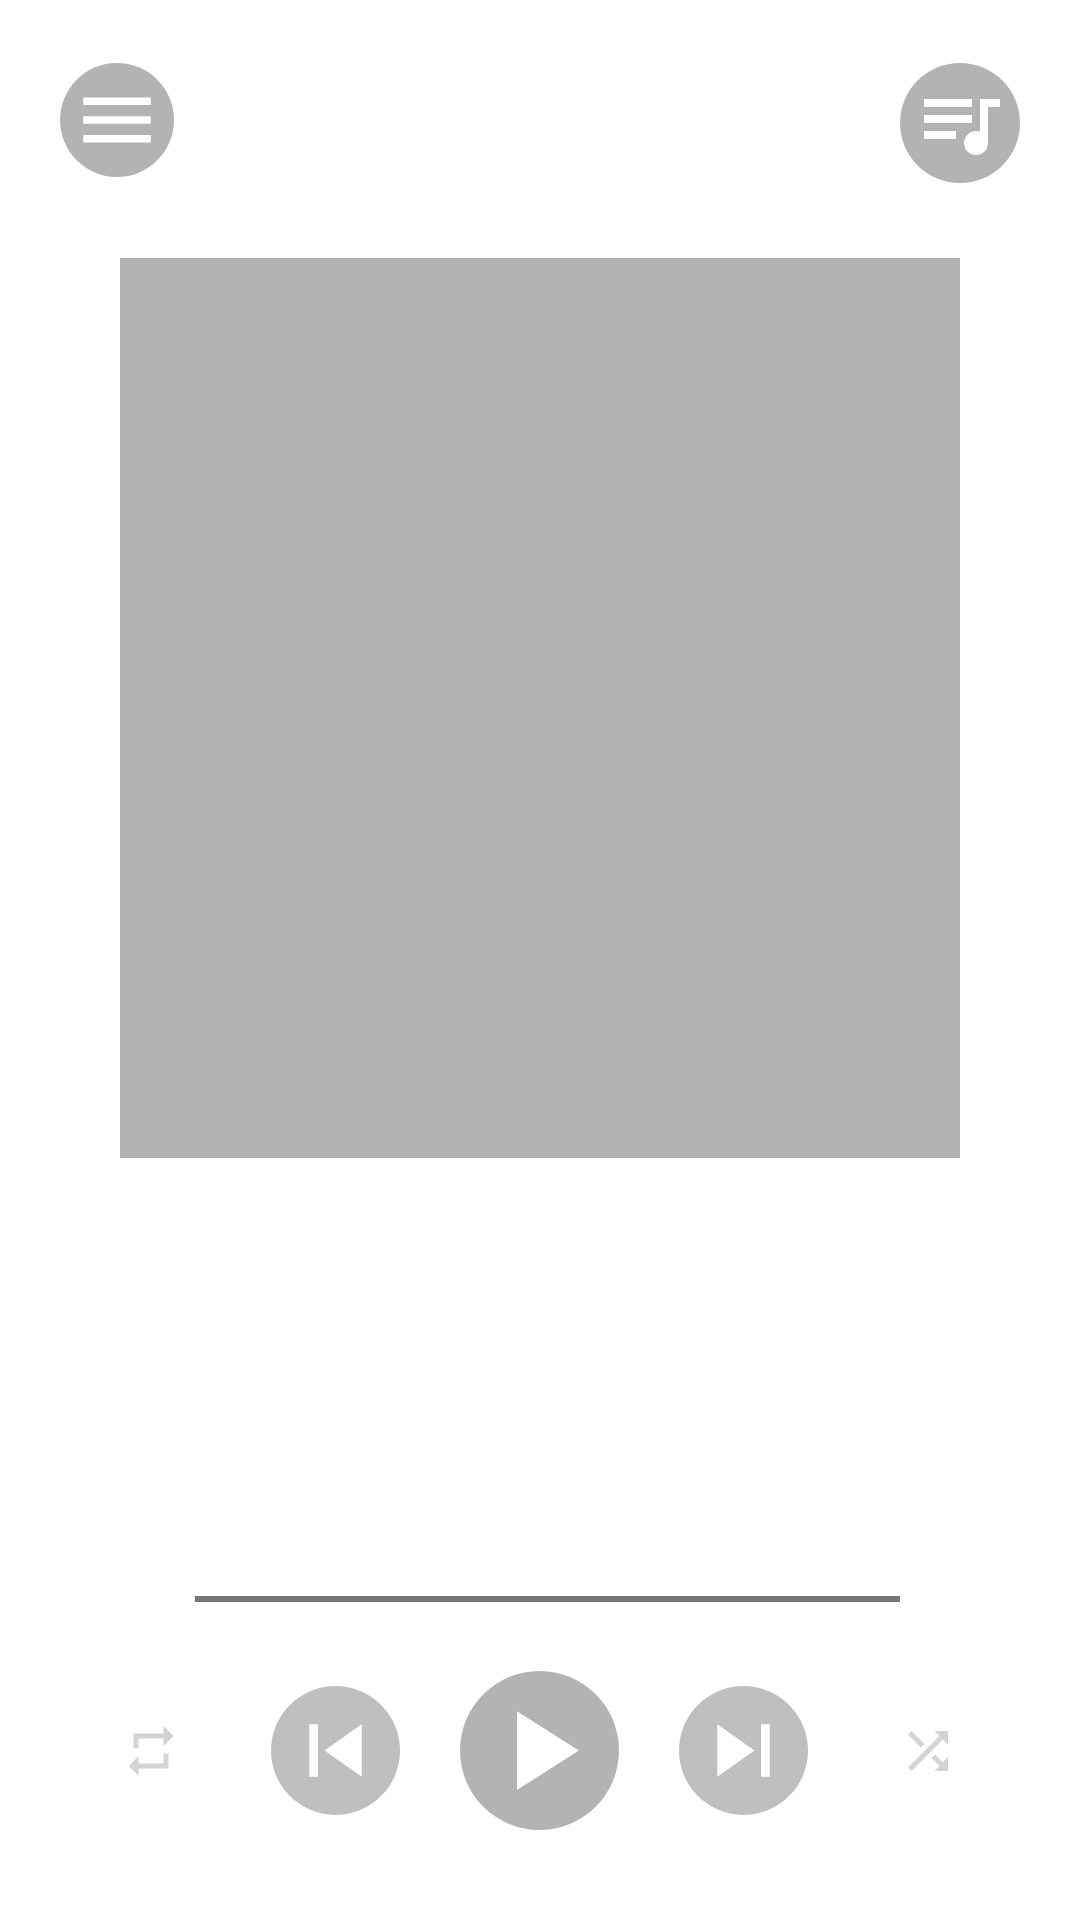

Write the Android layout XML for this screen, with the resource values it uses.
<!-- AndroidManifest.xml: application theme AppTheme -->
<!-- res/layout/activity_main.xml -->
<?xml version="1.0" encoding="utf-8"?>
<RelativeLayout xmlns:android="http://schemas.android.com/apk/res/android"
    xmlns:tools="http://schemas.android.com/tools"
    android:layout_width="match_parent"
    android:layout_height="match_parent"
    tools:context="net.net16.suvankar.oasis_v12.MainActivity"
    android:id="@+id/fragmentMainActivity"
    android:paddingTop="16dp"
    android:paddingBottom="10dp"
    android:contextClickable="false">

    <RelativeLayout
        android:layout_width="match_parent"
        android:layout_height="match_parent"
        android:layout_alignParentTop="true"
        android:layout_alignParentStart="true"
        android:layout_above="@+id/dummyText">

        <ImageView
            android:layout_width="match_parent"
            android:layout_height="match_parent"
            android:id="@+id/albumArt"
            android:src="@drawable/album_art"
            android:background="@drawable/album_art_background"
            android:layout_gravity="left|top"
            android:scaleType="fitCenter"
            android:layout_below="@+id/queue"
            android:layout_above="@+id/fav"
            android:layout_alignParentStart="true"
            android:layout_marginLeft="40dp"
            android:layout_marginRight="40dp"
            android:layout_marginTop="20dp"
            android:layout_marginBottom="20dp"
            android:padding="10dp" />

        <ImageButton
            android:layout_width="wrap_content"
            android:layout_height="wrap_content"
            android:id="@+id/queue"
            android:layout_gravity="right|top"
            android:src="@drawable/ic_queue_music_black_24dp"
            android:background="@drawable/circular_play_button_background"
            android:layout_marginRight="20dp"
            android:layout_alignParentTop="true"
            android:layout_alignParentEnd="true"
            android:layout_marginTop="5dp"
            android:layout_marginBottom="5dp" />

        <TextView
            android:layout_width="wrap_content"
            android:layout_height="wrap_content"
            android:id="@+id/songTitle"
            android:layout_gravity="center_horizontal|bottom"
            android:textColor="#ffffff"
            android:textStyle="bold"
            android:paddingTop="10dp"
            android:paddingLeft="15dip"
            android:paddingRight="15dip"
            android:scrollHorizontally="true"
            android:singleLine="true"
            android:layout_alignParentBottom="true"
            android:layout_centerHorizontal="true" />

        <ImageButton
            android:layout_width="wrap_content"
            android:layout_height="wrap_content"
            android:id="@+id/fav"
            android:layout_gravity="right|top"
            android:src="@drawable/ic_favorite_border_black_24dp"
            android:background="@android:color/transparent"
            android:layout_marginLeft="5dp"
            android:layout_above="@+id/songTitle"
            android:layout_alignStart="@+id/navDrawerButton"
            android:paddingBottom="2dp"
            android:layout_marginBottom="20dp"
            android:layout_marginTop="10dp" />

        <ImageButton
            android:layout_width="wrap_content"
            android:layout_height="wrap_content"
            android:id="@+id/navDrawerButton"
            android:layout_alignParentTop="true"
            android:layout_alignParentStart="true"
            android:background="@drawable/circular_play_button_background"
            android:src="@drawable/ic_menu_black_24dp"
            android:layout_marginLeft="20dp"
            android:layout_marginTop="5dp"
            android:layout_marginBottom="5dp" />

        <ImageButton
            android:layout_width="wrap_content"
            android:layout_height="wrap_content"
            android:id="@+id/share"
            android:layout_alignTop="@+id/fav"
            android:layout_alignParentEnd="true"
            android:background="@android:color/transparent"
            android:src="@drawable/ic_share_black_24dp"
            android:layout_marginRight="20dp" />

    </RelativeLayout>

    <TextView
        android:layout_width="match_parent"
        android:layout_height="wrap_content"
        android:id="@+id/dummyText"
        android:layout_above="@+id/seekBar"
        android:layout_alignParentStart="true"
        android:paddingTop="10dp" />

    <ImageButton
        android:layout_width="wrap_content"
        android:layout_height="wrap_content"
        android:id="@+id/play"
        android:layout_alignParentBottom="true"
        android:layout_centerHorizontal="true"
        android:src="@drawable/ic_play_arrow_black_24dp"
        android:background="@drawable/circular_play_button_background"
        android:contentDescription="play button"
        android:layout_marginBottom="20dp"
        android:layout_marginTop="10dp"
        android:layout_marginLeft="10dp"
        android:layout_marginRight="10dp" />

    <ImageButton
        android:layout_width="wrap_content"
        android:layout_height="wrap_content"
        android:id="@+id/next"
        android:layout_toEndOf="@+id/play"
        android:src="@drawable/ic_skip_next_black_24dp"
        android:background="@drawable/circular_next_button_background"
        android:layout_alignBottom="@+id/play"
        android:layout_alignTop="@+id/play"
        android:layout_marginTop="5dp"
        android:layout_marginBottom="5dp"
        android:layout_marginLeft="10dp"
        android:layout_marginRight="10dp" />

    <ImageButton
        android:layout_width="wrap_content"
        android:layout_height="wrap_content"
        android:id="@+id/prev"
        android:src="@drawable/ic_skip_previous_black_24dp"
        android:background="@drawable/circular_next_button_background"
        android:layout_toStartOf="@+id/play"
        android:layout_alignBottom="@+id/play"
        android:layout_alignTop="@+id/play"
        android:layout_marginTop="5dp"
        android:layout_marginBottom="5dp"
        android:layout_marginLeft="10dp"
        android:layout_marginRight="10dp" />

    <SeekBar
        android:layout_width="match_parent"
        android:layout_height="wrap_content"
        android:id="@+id/seekBar"
        android:layout_above="@+id/play"
        android:layout_toEndOf="@+id/currentTime"
        android:layout_toStartOf="@+id/totalTime"
        android:progressDrawable="@drawable/seekbar_progress_drawable"
        android:theme="@style/WhiteSeekBar"
        android:paddingBottom="5dp" />

    <TextView
        android:layout_width="wrap_content"
        android:layout_height="wrap_content"
        android:id="@+id/currentTime"
        android:text="0:00"
        android:layout_alignTop="@+id/seekBar"
        android:layout_alignParentStart="true"
        android:textColor="#ffffff"
        android:textStyle="bold"
        android:layout_marginLeft="15dp" />

    <TextView
        android:layout_width="wrap_content"
        android:layout_height="wrap_content"
        android:id="@+id/totalTime"
        android:layout_alignTop="@+id/seekBar"
        android:layout_alignEnd="@+id/dummyText"
        android:text="0:00"
        android:textStyle="bold"
        android:textColor="#ffffff"
        android:layout_marginRight="15dp" />

    <ImageButton
        android:layout_width="wrap_content"
        android:layout_height="wrap_content"
        android:id="@+id/repeat"
        android:src="@drawable/ic_repeat_black_24dp"
        android:background="?android:selectableItemBackground"
        android:padding="10dp"
        android:layout_alignTop="@+id/prev"
        android:layout_toStartOf="@+id/prev"
        android:layout_alignBottom="@+id/prev"
        android:paddingTop="5dp"
        android:paddingBottom="5dp"
        android:layout_marginRight="10dp" />

    <ImageButton
        android:layout_width="wrap_content"
        android:layout_height="wrap_content"
        android:id="@+id/shuffle"
        android:layout_alignTop="@+id/next"
        android:layout_toEndOf="@+id/next"
        android:src="@drawable/ic_shuffle_black_24dp"
        android:background="?android:selectableItemBackground"
        android:padding="10dp"
        android:layout_alignBottom="@+id/next"
        android:paddingTop="5dp"
        android:paddingBottom="5dp"
        android:layout_marginLeft="10dp" />


</RelativeLayout>
<!-- resources referenced by this layout -->
<resources>
  <!-- drawable album_art_background (drawable) -->
  <?xml version="1.0" encoding="utf-8"?>
  <shape xmlns:android="http://schemas.android.com/apk/res/android"
      android:shape="rectangle">
      
      <solid android:color="#64403f3f" />
      <padding
          android:bottom="2dp"
          android:left="2dp"
          android:right="2dp"
          android:top="2dp" />
  </shape>
  <!-- drawable circular_next_button_background (drawable) -->
  <?xml version="1.0" encoding="utf-8"?>
  <shape xmlns:android="http://schemas.android.com/apk/res/android"
      android:shape="rectangle">
      <corners android:radius="1000dp" />
      <solid android:color="#55403f3f" />
      <padding
          android:bottom="4dp"
          android:left="4dp"
          android:right="4dp"
          android:top="4dp" />
  </shape>
  <!-- drawable circular_play_button_background (drawable) -->
  <?xml version="1.0" encoding="utf-8"?>
  <shape xmlns:android="http://schemas.android.com/apk/res/android"
      android:shape="rectangle">
      <corners android:radius="1000dp" />
      
      <solid android:color="#64403f3f" />
      <padding
          android:bottom="4dp"
          android:left="4dp"
          android:right="4dp"
          android:top="4dp" />
  </shape>
  <!-- drawable ic_menu_black_24dp (drawable) -->
  <vector android:height="30dp"
      android:viewportHeight="24.0"
      android:viewportWidth="24.0"
      android:width="30dp"
      xmlns:android="http://schemas.android.com/apk/res/android">
          <path android:fillColor="#FFF"
              android:pathData="M3,18h18v-2L3,16v2zM3,13h18v-2L3,11v2zM3,6v2h18L21,6L3,6z"/>
  </vector>
  <!-- drawable ic_play_arrow_black_24dp (drawable) -->
  <vector android:height="45dp" android:viewportHeight="24.0"
      android:viewportWidth="24.0" android:width="45dp" xmlns:android="http://schemas.android.com/apk/res/android">
      <path android:fillColor="#FFF" android:pathData="M8,5v14l11,-7z"/>
  </vector>
  <!-- drawable ic_repeat_black_24dp (drawable) -->
  <vector xmlns:android="http://schemas.android.com/apk/res/android"
          android:width="20dp"
          android:height="20dp"
          android:viewportWidth="24.0"
          android:viewportHeight="24.0">
      <path
          android:fillColor="#d6d3d3"
          android:pathData="M7,7h10v3l4,-4 -4,-4v3L5,5v6h2L7,7zM17,17L7,17v-3l-4,4 4,4v-3h12v-6h-2v4z"/>
  </vector>
  <!-- drawable ic_skip_next_black_24dp (drawable) -->
  <vector xmlns:android="http://schemas.android.com/apk/res/android"
          android:width="35dp"
          android:height="35dp"
          android:viewportWidth="24.0"
          android:viewportHeight="24.0">
      <path
          android:fillColor="#FFFFFF"
          android:pathData="M6,18l8.5,-6L6,6v12zM16,6v12h2V6h-2z"/>
  </vector>
  <!-- drawable ic_skip_previous_black_24dp (drawable) -->
  <vector xmlns:android="http://schemas.android.com/apk/res/android"
          android:width="35dp"
          android:height="35dp"
          android:viewportWidth="24.0"
          android:viewportHeight="24.0">
      <path
          android:fillColor="#ffffff"
          android:pathData="M6,6h2v12L6,18zM9.5,12l8.5,6L18,6z"/>
  </vector>
  <style name="WhiteSeekBar" parent="Theme.AppCompat.Light">
          <item name="colorAccent">#ffffff</item>
      </style>
  <style name="AppTheme" parent="Theme.AppCompat.Light.NoActionBar">
          
          <item name="colorPrimary">@color/colorPrimary</item>
          <item name="colorPrimaryDark">@color/colorPrimaryDark</item>
          <item name="colorAccent">@color/colorAccent</item>
          <item name="android:windowBackground">@drawable/app_background</item>
      </style>
  <color name="colorPrimary">#1b1a1a</color>
  <color name="colorPrimaryDark">#0e0e0e</color>
  <color name="colorAccent">#43090a</color>
  <!-- drawable app_background (drawable) -->
  <?xml version="1.0" encoding="utf-8"?>
  <bitmap xmlns:android="http://schemas.android.com/apk/res/android"
      android:src="@drawable/dark_wood"
      android:tileMode="repeat" />
</resources>
